2-way image classification set "Data" from GitHub (usmanali414/Destruction-Detection-in-Satellite-Imagery); label vocabulary: destructed, non destructed.

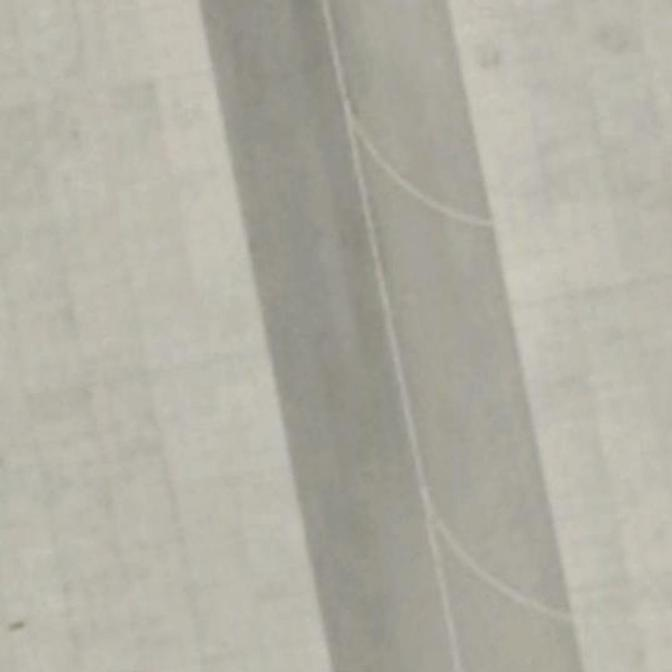
Label: non destructed

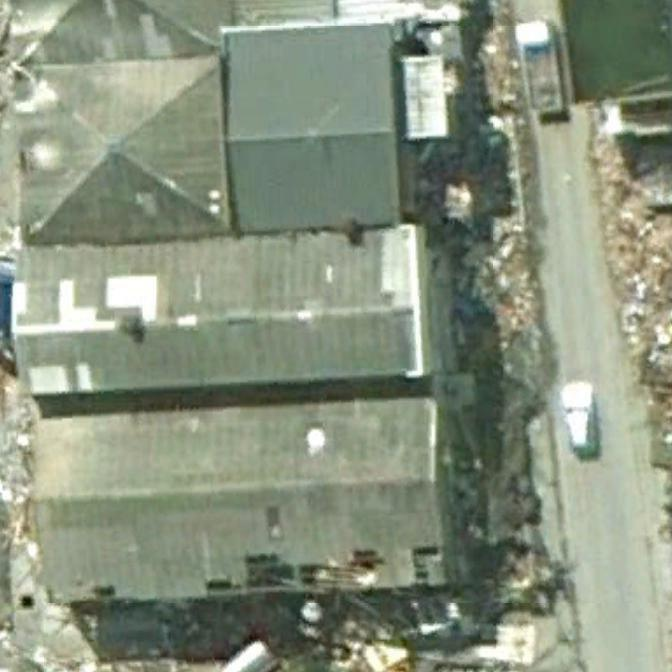
Label: destructed

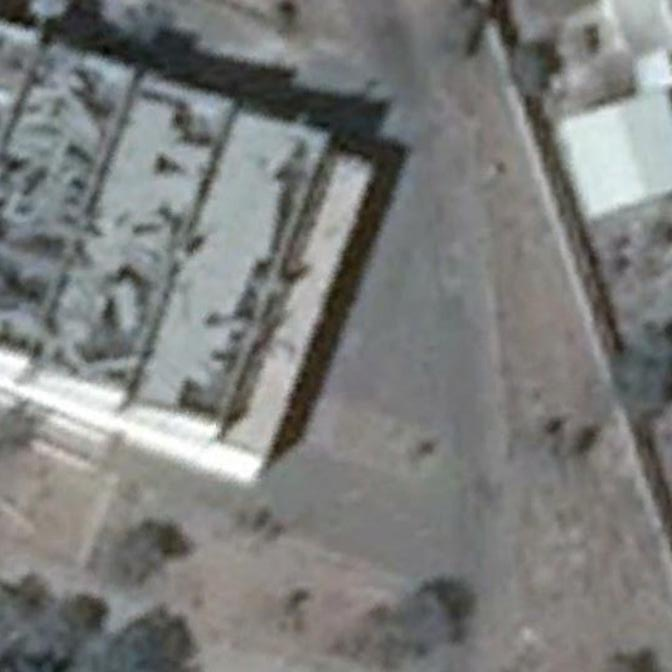
Label: destructed

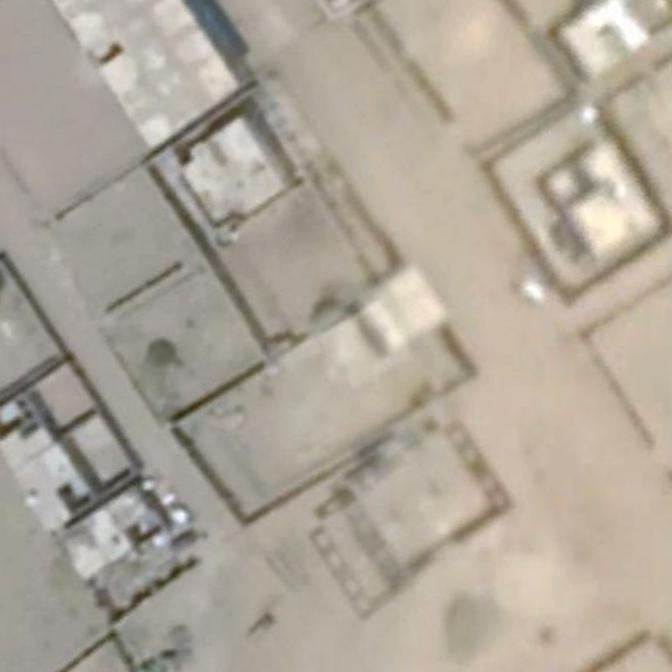
Label: non destructed

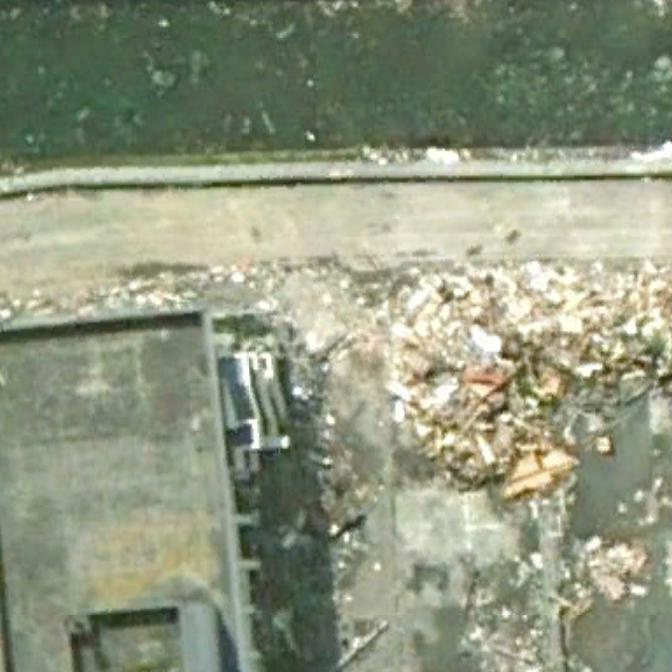
Label: destructed

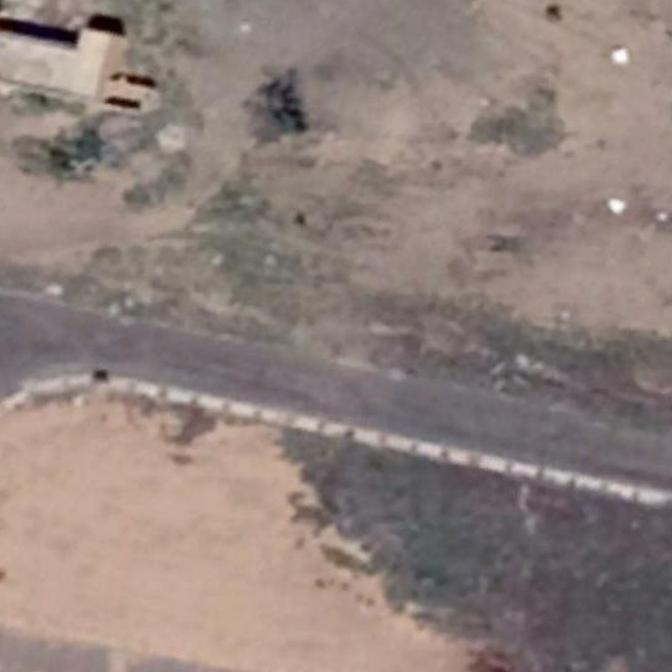
Label: non destructed
